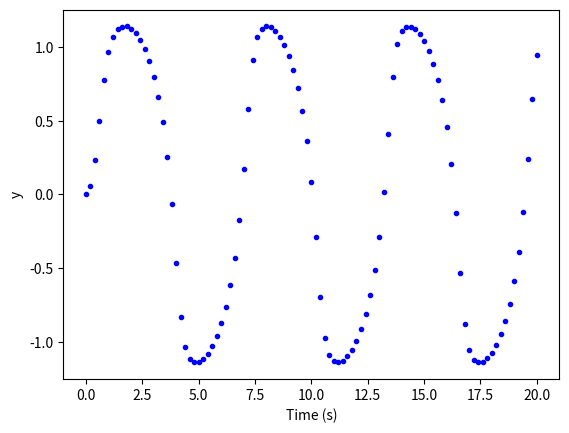

This figure's Python source:
import numpy as np
import matplotlib.pyplot as plt
from scipy import integrate
a = 2
b = 3
# define the nonlinear derivative function
def nonlinear1(t, y):
    """
    Calculates the derivative value for the differential equation given i   n experiment R1
    :param t: a float for the time variable
    :param y: a float for the dependent variable
    :return dydt a float for the derivative of the differential equation:
    """

    # Calculate the derivative explicitly
    dydt = -a*y**3 + b*np.sin(t)

    # return the value
    return dydt


def main():
    """
    A main function used to ensure that the code is portable. By using if __name__ == '__main__': main() we can ensure
    that python will not execute the code when functions or methods in this module are imported, only if we run it
    directly. At this point, this structure isn't needed, but it's a good habit to get into.
    :return:
    """
    # define the initial variables
    y0 = np.array([0])  # initial state at t = 0
    t0 = 0  # initial time
    tf = 20  # final time
    n = 101  # Number of points at which output will be evaluated (note 101 points are needed for 100 spaces)
    # Note: this does not mean the integrator will take only n steps SciPy
    # will control this to control the error in the solution

    # create a numpy array of n times linearly spaced between t0 and tf
    t = np.linspace(t0, tf, n)

    # Call the RK integrator and return the solution in the array "result"
    # Note that because the brackets aren't closed, the method integrate.solve_ivp()
    # behaves as though it was on just one line.
    result = integrate.solve_ivp(fun=nonlinear1,  # The function defining the derivative
                                 t_span=(t0, tf),  # Initial and final times
                                 y0=y0,  # Initial state
                                 method="RK45",  # Integration method
                                 t_eval=t)  # Time points for result to be reported

    # Read the solution and time from the array returned by Scipy
    y = result.y[0]
    t = result.t

    # plot the solution
    plt.plot(t,y,'b.')
    plt.xlabel("Time (s)")
    plt.ylabel("y")
    

# Create two plot elements (lines) with different styles
 
               
    plt.show()
    
if __name__ == '__main__':
    main()
